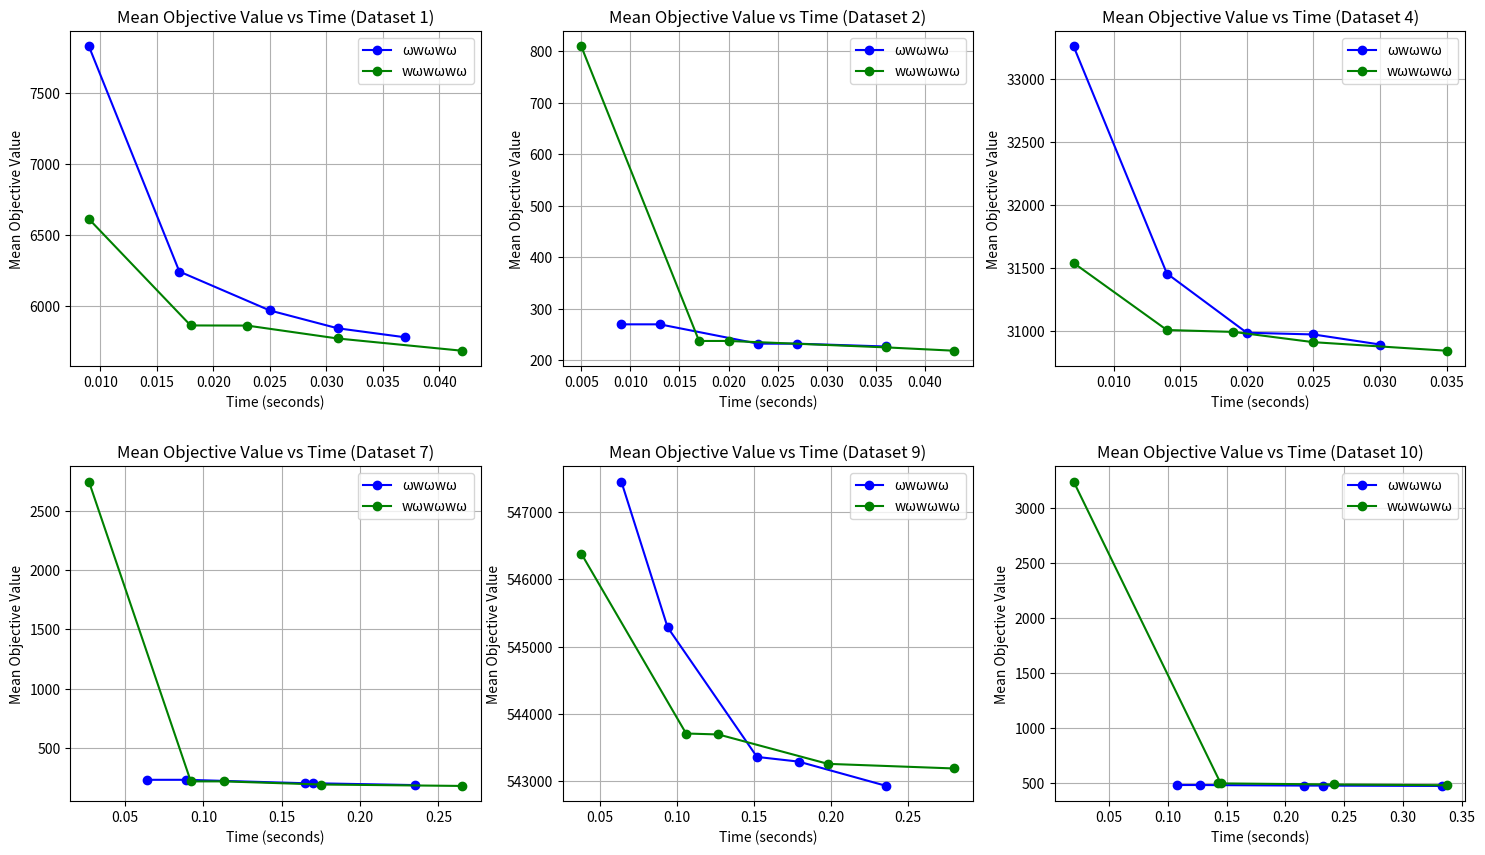

Python code for this plot:
import matplotlib.pyplot as plt

# Data for each dataset
datasets = {
    "Dataset 1": {
        "time_points_omega_w": [0.009, 0.017, 0.025, 0.031, 0.037],
        "mean_objective_omega_w": [7826.07, 6240.33, 5966.33, 5840.83, 5777.03],
        "time_points_w_omega": [0.009, 0.018, 0.023, 0.031, 0.042],
        "mean_objective_w_omega": [6610.10, 5860.67, 5859.77, 5768.90, 5682.67],
    },
    "Dataset 2": {
        "time_points_omega_w": [0.009, 0.013, 0.023, 0.027, 0.036],
        "mean_objective_omega_w": [270.20, 270.20, 232.67, 232.67, 227.20],
        "time_points_w_omega": [0.005, 0.017, 0.020, 0.036, 0.043],
        "mean_objective_w_omega": [809.87, 237.93, 237.93, 225.50, 218.97],
    },
    "Dataset 4": {
        "time_points_omega_w": [0.007, 0.014, 0.020, 0.025, 0.030],
        "mean_objective_omega_w": [33259.07, 31454.67, 30984.13, 30970.50, 30890.63],
        "time_points_w_omega": [0.007, 0.014, 0.019, 0.025, 0.035],
        "mean_objective_w_omega": [31538.30, 31005.80, 30990.67, 30909.17, 30841.23],
    },
    "Dataset 7": {
        "time_points_omega_w": [0.064, 0.089, 0.165, 0.170, 0.235],
        "mean_objective_omega_w": [229.23, 229.23, 200.17, 200.17, 184.60],
        "time_points_w_omega": [0.027, 0.092, 0.113, 0.175, 0.265],
        "mean_objective_w_omega": [2749.93, 215.90, 215.90, 189.47, 177.33],
    },
    "Dataset 9": {
        "time_points_omega_w": [0.064, 0.094, 0.152, 0.179, 0.236],
        "mean_objective_omega_w": [547456.93, 545288.10, 543358.17, 543288.47, 542926.13],
        "time_points_w_omega": [0.038, 0.106, 0.127, 0.198, 0.280],
        "mean_objective_w_omega": [546385.27, 543706.80, 543692.37, 543255.00, 543186.20],
    },
    "Dataset 10": {
        "time_points_omega_w": [0.108, 0.127, 0.216, 0.232, 0.333],
        "mean_objective_omega_w": [485.97, 485.97, 480.83, 480.83, 477.60],
        "time_points_w_omega": [0.020, 0.145, 0.143, 0.241, 0.337],
        "mean_objective_w_omega": [3236.77, 500.87, 500.87, 490.80, 483.97],
    },
}

# Plotting all datasets with 2 rows and 3 columns layout
# Updating the plot to use the small letter omega (ω) for labels
plt.figure(figsize=(18, 10))

for idx, (dataset, data) in enumerate(datasets.items(), start=1):
    plt.subplot(2, 3, idx)
    plt.plot(data["time_points_omega_w"], data["mean_objective_omega_w"], marker='o', linestyle='-', label='ωwωwω', color='blue')
    plt.plot(data["time_points_w_omega"], data["mean_objective_w_omega"], marker='o', linestyle='-', label='wωwωwω', color='green')
    plt.xlabel('Time (seconds)')
    plt.ylabel('Mean Objective Value')
    plt.title(f'Mean Objective Value vs Time ({dataset})')
    plt.grid(True)
    plt.legend()

# Adjusting layout to add more vertical space between rows
plt.subplots_adjust(hspace=0.3)
plt.show()